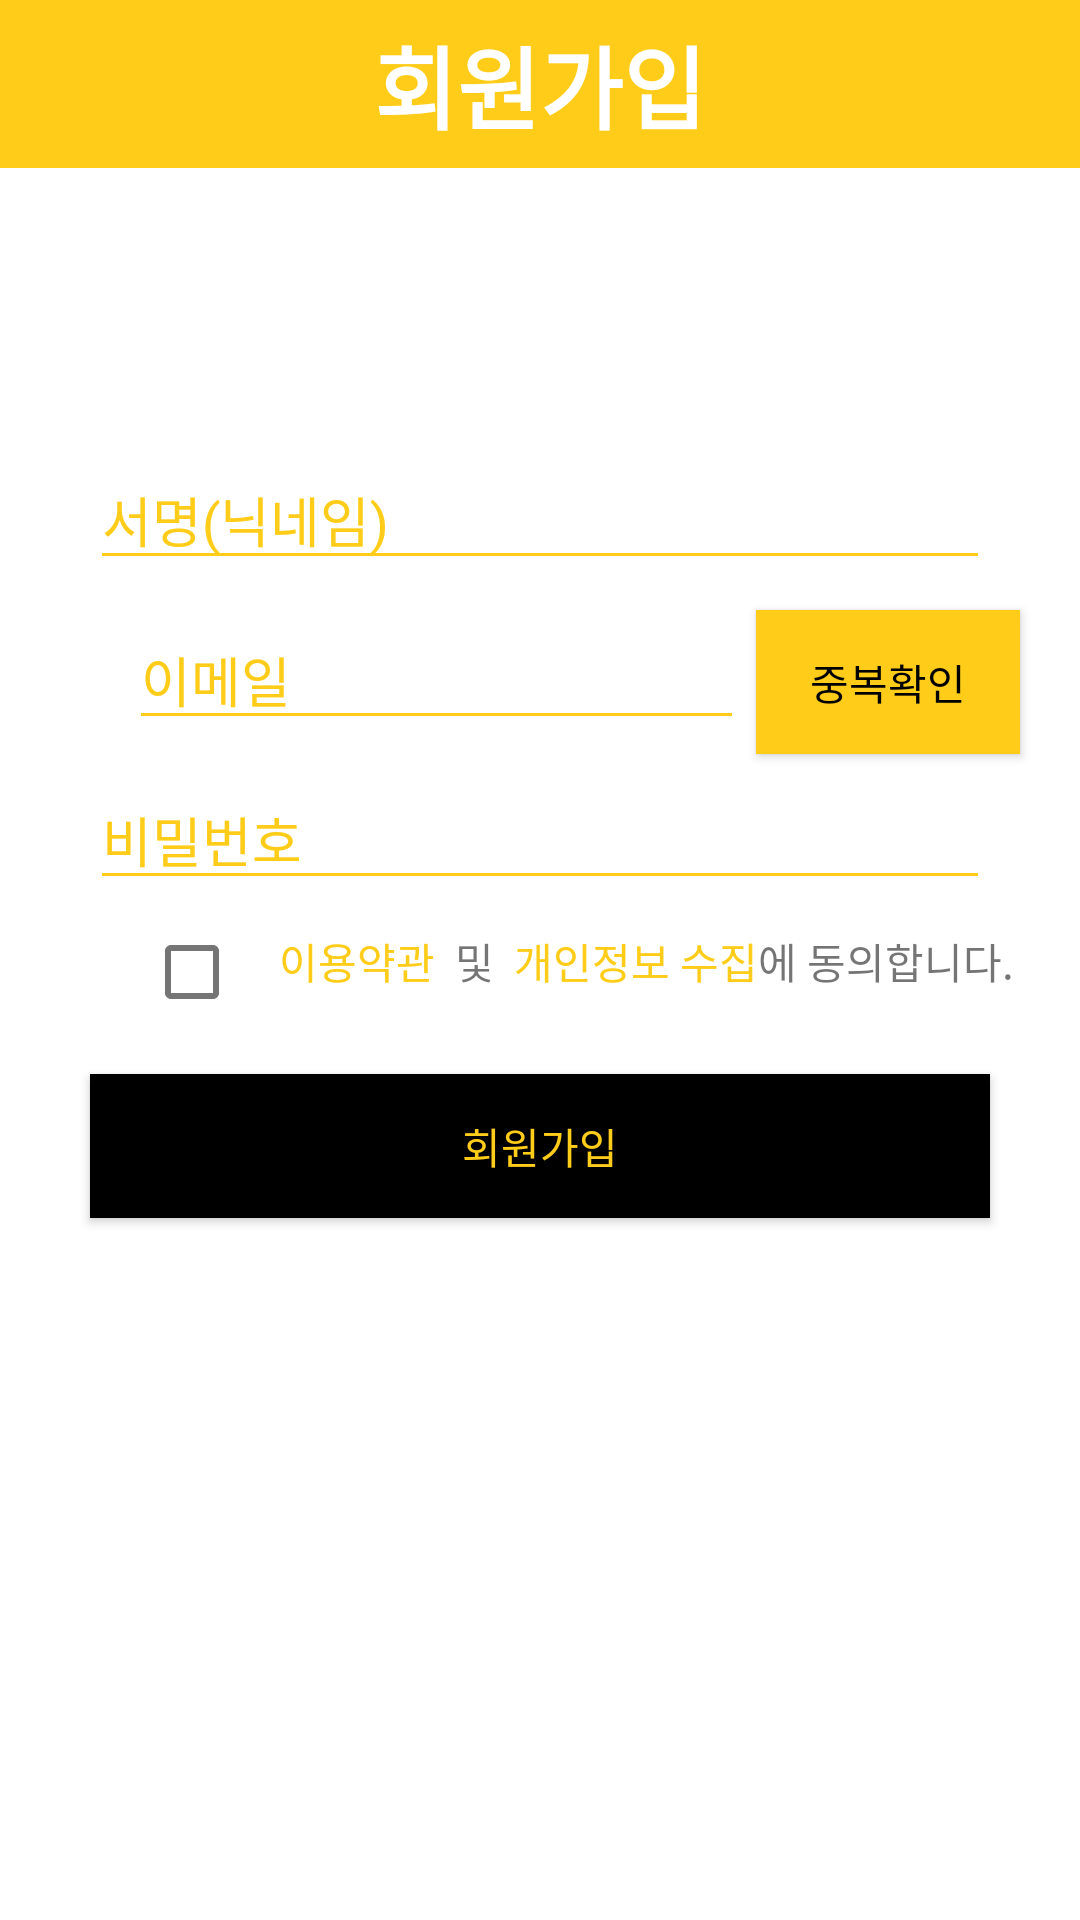

The Android layout XML behind this screen, and the referenced resources:
<!-- AndroidManifest.xml: activity theme Theme.Diary.NoActionBar -->
<!-- res/layout/activity_register.xml -->
<?xml version="1.0" encoding="utf-8"?>
<androidx.constraintlayout.widget.ConstraintLayout
    xmlns:android="http://schemas.android.com/apk/res/android"
    xmlns:app="http://schemas.android.com/apk/res-auto"
    xmlns:tools="http://schemas.android.com/tools"
    android:layout_width="match_parent"
    android:layout_height="match_parent">
    <androidx.appcompat.widget.Toolbar
        android:layout_width="match_parent"
        android:layout_height="wrap_content"
        android:id="@+id/tb"
        app:layout_constraintEnd_toEndOf="parent"
        app:layout_constraintStart_toStartOf="parent"
        app:layout_constraintTop_toTopOf="parent"
        android:background="@color/main">
        <TextView
            android:layout_width="wrap_content"
            android:layout_height="wrap_content"
            android:text="회원가입"
            android:textColor="@color/white"
            android:layout_gravity="center"
            android:textSize="30dp"
            android:textStyle="bold"/>
    </androidx.appcompat.widget.Toolbar>
    <EditText
        android:id="@+id/etName"
        android:layout_width="300dp"
        android:layout_height="wrap_content"
        android:layout_marginStart="8dp"
        android:layout_marginLeft="8dp"
        android:layout_marginTop="150dp"
        android:layout_marginEnd="8dp"
        android:layout_marginRight="8dp"
        android:ems="10"
        android:hint="서명(닉네임)"
        android:textColorHint="@color/main"
        android:backgroundTint ="@color/main"
        android:inputType="textPersonName"
        app:layout_constraintEnd_toEndOf="parent"
        app:layout_constraintStart_toStartOf="parent"
        app:layout_constraintTop_toTopOf="parent" />

    <EditText
        android:id="@+id/etEmail"
        android:layout_width="205dp"
        android:layout_height="wrap_content"
        android:layout_marginStart="8dp"
        android:layout_marginTop="10dp"
        android:layout_marginEnd="8dp"
        android:ems="10"
        android:hint="이메일"
        android:textColorHint="@color/main"
        android:backgroundTint ="@color/main"
        android:inputType="textPersonName"
        app:layout_constraintEnd_toEndOf="parent"
        app:layout_constraintHorizontal_bias="0.252"
        app:layout_constraintStart_toStartOf="parent"
        app:layout_constraintTop_toBottomOf="@+id/etName" />

    <androidx.appcompat.widget.AppCompatButton
        android:id="@+id/btnValidate"
        android:layout_width="0dp"
        android:layout_height="wrap_content"
        android:layout_marginLeft="4dp"
        android:layout_marginTop="10dp"
        android:text="중복확인"
        android:textColor="@color/black"
        android:background="@color/main"
        app:layout_constraintLeft_toRightOf="@+id/etEmail"
        app:layout_constraintTop_toBottomOf="@+id/etName" />

    <EditText
        android:id="@+id/etPasswd"
        android:layout_width="300dp"
        android:layout_height="wrap_content"
        android:layout_marginStart="8dp"
        android:layout_marginLeft="8dp"
        android:layout_marginTop="10dp"
        android:layout_marginEnd="8dp"
        android:layout_marginRight="8dp"
        android:ems="10"
        android:hint="비밀번호"
        android:textColorHint="@color/main"
        android:backgroundTint ="@color/main"
        android:inputType="textPassword"
        app:layout_constraintEnd_toEndOf="parent"
        app:layout_constraintStart_toStartOf="parent"
        app:layout_constraintTop_toBottomOf="@+id/etEmail"/>

    <CheckBox
        android:layout_marginStart="40dp"
        android:layout_width="wrap_content"
        android:layout_height="wrap_content"
        android:id="@+id/cb"
        app:layout_constraintStart_toStartOf="parent"
        app:layout_constraintTop_toBottomOf="@+id/etPasswd"/>

<TextView
    android:layout_marginStart="5dp"
    android:layout_width="wrap_content"
    android:layout_height="wrap_content"
    android:id="@+id/Terms_and_Conditions"
    android:text="이용약관"
    android:layout_marginTop="10dp"
    app:layout_constraintStart_toEndOf="@+id/cb"
    app:layout_constraintTop_toBottomOf="@+id/etPasswd"
    android:textColor="@color/main"
    />
    <TextView
        android:layout_width="wrap_content"
        android:layout_height="wrap_content"
        android:text="  및  "
        android:layout_marginTop="10dp"
        android:id="@+id/tv1"
        app:layout_constraintStart_toEndOf="@+id/Terms_and_Conditions"
        app:layout_constraintTop_toBottomOf="@+id/etPasswd"
        />
    <TextView
        android:layout_width="wrap_content"
        android:layout_height="wrap_content"
        android:text="개인정보 수집"
        android:layout_marginTop="10dp"
        android:id="@+id/Personal_information_collection"
        app:layout_constraintStart_toEndOf="@+id/tv1"
        app:layout_constraintTop_toBottomOf="@+id/etPasswd"
        android:textColor="@color/main"
        />
    <TextView
        android:layout_width="wrap_content"
        android:layout_height="wrap_content"
        android:text="에 동의합니다."
        android:layout_marginTop="10dp"
        android:id="@+id/tv2"
        app:layout_constraintStart_toEndOf="@+id/Personal_information_collection"
        app:layout_constraintTop_toBottomOf="@+id/etPasswd"
        />
    <androidx.appcompat.widget.AppCompatButton
        android:id="@+id/btnMembership"
        android:layout_width="300dp"
        android:layout_height="wrap_content"
        android:layout_marginTop="10dp"
        android:text="회원가입"
        android:textColor="@color/main"
        android:background="@color/black"
        app:layout_constraintEnd_toEndOf="parent"
        app:layout_constraintStart_toStartOf="parent"
        app:layout_constraintTop_toBottomOf="@+id/cb"
        />

</androidx.constraintlayout.widget.ConstraintLayout>
<!-- resources referenced by this layout -->
<resources>
  <color name="black">#FF000000</color>
  <color name="main">#FFCD19</color>
  <color name="white">#FFFFFFFF</color>
  <style name="Theme.Diary.NoActionBar" parent="Theme.MaterialComponents.DayNight.NoActionBar" />
</resources>
